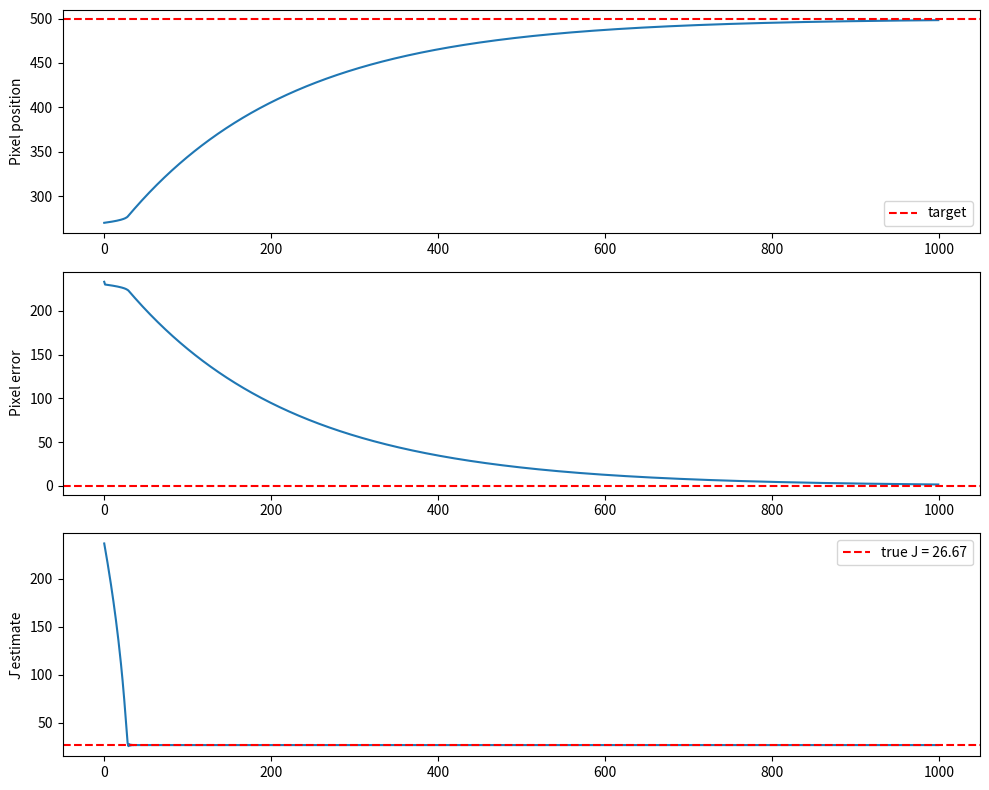

Python code for this plot:
import numpy as np
import matplotlib.pyplot as plt

# --- Setup ---
Z = 30.0          # true depth (unknown to controller)
f = 800.0         # focal length in pixels
dt = 0.01         # time step

# True Jacobian (what controller is trying to learn)
J_true = f / Z    # = 800/30 = 26.67 pixels per m/s

# Target pixel
p_star = 500.0

# Initial drone position
x_drone = -2.0    # meters sideways from camera axis
p = f * x_drone / Z + 320  # initial pixel (320 = image center)

# Controller estimates
J_bar = 10.0      # initial wrong estimate of Jacobian
alpha = 0.5       # control gain
delta = 0.1       # learning rate

# Memory for composite learning
memory_u = []
memory_dp = []

# Logs
pixel_log = []
J_bar_log = []
error_log = []

# --- Simulation loop ---
for i in range(1000):
    
    # Pixel error
    e = p_star - p
    
    # Control law: command = alpha * J_bar^-1 * error
    u = alpha * (1.0 / J_bar) * e
    
    # True pixel velocity (what camera actually sees)
    dp_true = J_true * u
    
    # --- Gradient descent update ---
    prediction_error = J_bar * u - dp_true
    J_bar = J_bar - delta * prediction_error * u
    
    # --- Drone moves ---
    x_drone += u * dt
    p = f * x_drone / Z + 320
    
    # Log
    pixel_log.append(p)
    J_bar_log.append(J_bar)
    error_log.append(e)

# --- Plot ---
fig, (ax1, ax2, ax3) = plt.subplots(3, 1, figsize=(10, 8))

ax1.plot(pixel_log)
ax1.axhline(p_star, color='r', linestyle='--', label='target')
ax1.set_ylabel('Pixel position')
ax1.legend()

ax2.plot(error_log)
ax2.axhline(0, color='r', linestyle='--')
ax2.set_ylabel('Pixel error')

ax3.plot(J_bar_log)
ax3.axhline(J_true, color='r', linestyle='--', label=f'true J = {J_true:.2f}')
ax3.set_ylabel('J̄ estimate')
ax3.legend()

plt.tight_layout()
plt.show()
